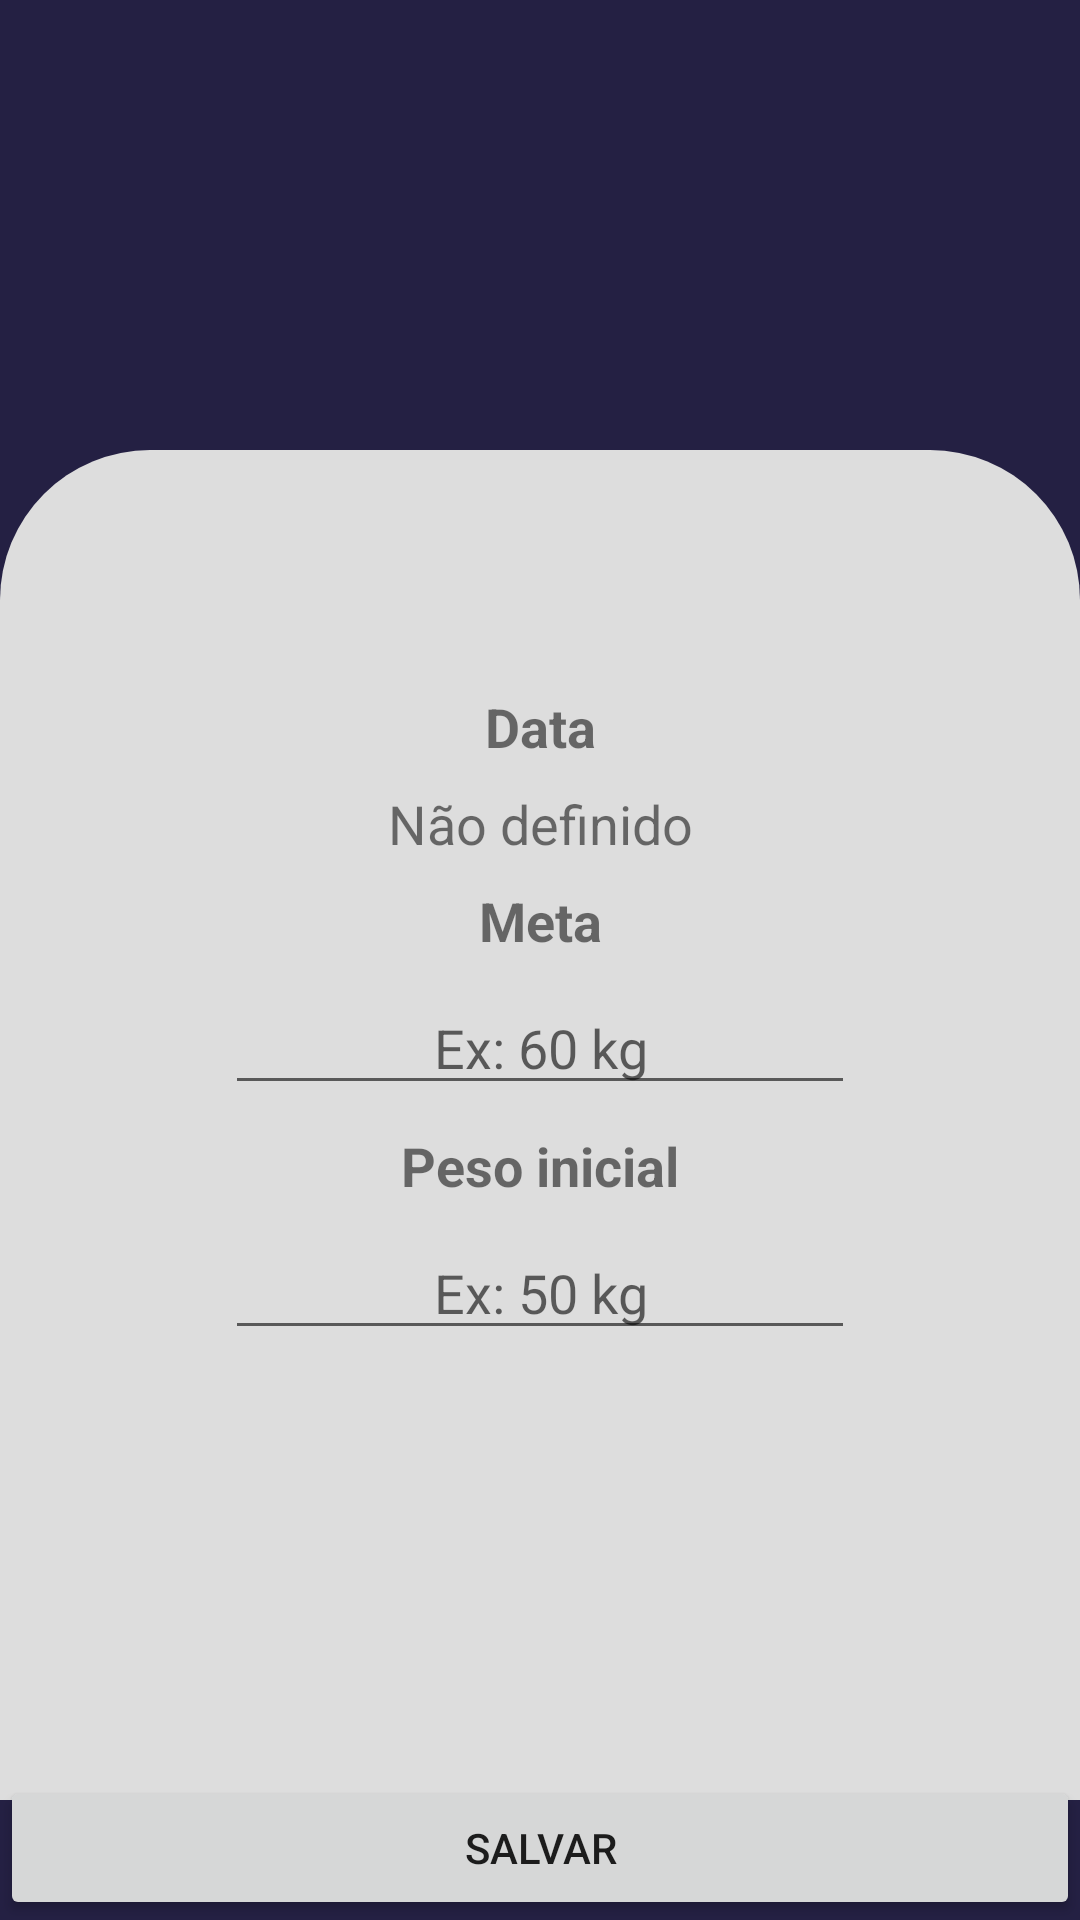

Android layout source for this screen:
<!-- AndroidManifest.xml: application theme AppTheme -->
<!-- res/layout/activity_meta.xml -->
<?xml version="1.0" encoding="utf-8"?>
<androidx.constraintlayout.widget.ConstraintLayout xmlns:android="http://schemas.android.com/apk/res/android"
    xmlns:app="http://schemas.android.com/apk/res-auto"
    xmlns:tools="http://schemas.android.com/tools"
    android:layout_width="match_parent"
    android:layout_height="match_parent"
    android:background="@color/fundo"
    android:orientation="vertical"
    tools:context=".activity.MetaActivity">

    <androidx.constraintlayout.widget.ConstraintLayout
        android:id="@+id/constraintLayout"
        android:layout_width="0dp"
        android:layout_height="match_parent"
        android:layout_marginTop="150dp"
        android:layout_marginBottom="40dp"
        android:background="@drawable/bg_fundo"
        android:orientation="vertical"
        app:layout_constraintBottom_toBottomOf="parent"
        app:layout_constraintEnd_toEndOf="parent"
        app:layout_constraintStart_toStartOf="parent"
        app:layout_constraintTop_toTopOf="parent">

        <TextView
            android:id="@+id/textView16"
            android:layout_width="wrap_content"
            android:layout_height="wrap_content"
            android:layout_marginTop="80dp"
            android:text="@string/data"
            android:textSize="18sp"
            android:textStyle="bold"
            app:layout_constraintEnd_toEndOf="parent"
            app:layout_constraintStart_toStartOf="parent"
            app:layout_constraintTop_toTopOf="parent" />

        <TextView
            android:id="@+id/textViewDataDados"
            android:layout_width="wrap_content"
            android:layout_height="wrap_content"
            android:layout_marginTop="8dp"
            android:text="Não definido"
            android:textSize="18sp"
            app:layout_constraintEnd_toEndOf="parent"
            app:layout_constraintStart_toStartOf="parent"
            app:layout_constraintTop_toBottomOf="@+id/textView16" />

        <TextView
            android:id="@+id/textView24"
            android:layout_width="wrap_content"
            android:layout_height="wrap_content"
            android:layout_marginTop="8dp"
            android:text="@string/meta"
            android:textSize="18sp"
            android:textStyle="bold"
            app:layout_constraintEnd_toEndOf="parent"
            app:layout_constraintStart_toStartOf="parent"
            app:layout_constraintTop_toBottomOf="@+id/textViewDataDados" />

        <EditText
            android:id="@+id/editMetaDados"
            android:layout_width="wrap_content"
            android:layout_height="wrap_content"
            android:layout_marginTop="8dp"
            android:ems="10"
            android:gravity="center"
            android:hint="Ex: 60 kg"
            android:inputType="textPersonName|numberDecimal"
            app:layout_constraintEnd_toEndOf="parent"
            app:layout_constraintStart_toStartOf="parent"
            app:layout_constraintTop_toBottomOf="@+id/textView24" />

        <TextView
            android:id="@+id/textView25"
            android:layout_width="wrap_content"
            android:layout_height="wrap_content"
            android:layout_marginTop="8dp"
            android:text="@string/peso_inicial"
            android:textSize="18sp"
            android:textStyle="bold"
            app:layout_constraintEnd_toEndOf="parent"
            app:layout_constraintStart_toStartOf="parent"
            app:layout_constraintTop_toBottomOf="@+id/editMetaDados" />

        <EditText
            android:id="@+id/editMetaPesoAtualDados"
            android:layout_width="wrap_content"
            android:layout_height="wrap_content"
            android:layout_marginTop="8dp"
            android:ems="10"
            android:enabled="true"
            android:gravity="center"
            android:hint="Ex: 50 kg"
            android:inputType="textPersonName|numberDecimal"
            app:layout_constraintEnd_toEndOf="parent"
            app:layout_constraintStart_toStartOf="parent"
            app:layout_constraintTop_toBottomOf="@+id/textView25" />

    </androidx.constraintlayout.widget.ConstraintLayout>

    <ImageView
        android:id="@+id/imageView8"
        android:layout_width="wrap_content"
        android:layout_height="wrap_content"
        app:layout_constraintBottom_toTopOf="@+id/constraintLayout"
        app:layout_constraintEnd_toEndOf="parent"
        app:layout_constraintStart_toStartOf="parent"
        app:layout_constraintTop_toTopOf="parent"
        app:layout_constraintVertical_bias="1.0"
        app:srcCompat="@drawable/objetivo" />

    <Button
        android:id="@+id/buttonSalvarDadosMeta"
        android:layout_width="0dp"
        android:layout_height="wrap_content"
        android:gravity="center"
        android:onClick="salvar"
        android:text="@string/salvar"
        android:textColorLink="@color/colorPrimaryDark"
        app:layout_constraintBottom_toBottomOf="parent"
        app:layout_constraintEnd_toEndOf="parent"
        app:layout_constraintStart_toStartOf="parent" />
</androidx.constraintlayout.widget.ConstraintLayout>
<!-- resources referenced by this layout -->
<resources>
  <color name="colorPrimaryDark">#242043</color>
  <color name="fundo">#242043</color>
  <!-- drawable bg_fundo (drawable) -->
  <?xml version="1.0" encoding="utf-8"?>
  <shape xmlns:android="http://schemas.android.com/apk/res/android"
      android:shape="rectangle">
      <solid android:color="@color/cinza"/>
      <corners android:topLeftRadius="50dp" android:topRightRadius="50dp"/>
  
  </shape>
  <string name="data">Data</string>
  <string name="meta">Meta</string>
  <string name="peso_inicial">Peso inicial</string>
  <string name="salvar">Salvar</string>
  <style name="AppTheme" parent="Theme.MaterialComponents.Light.NoActionBar">
          
          <item name="colorPrimary">@color/colorPrimary</item>
          <item name="colorPrimaryDark">@color/colorPrimaryDark</item>
          <item name="colorAccent">@color/colorAccent</item>
      </style>
  <color name="cinza">#DDDDDD</color>
  <color name="colorPrimary">#242043</color>
  <color name="colorAccent">#433B7A</color>
</resources>
